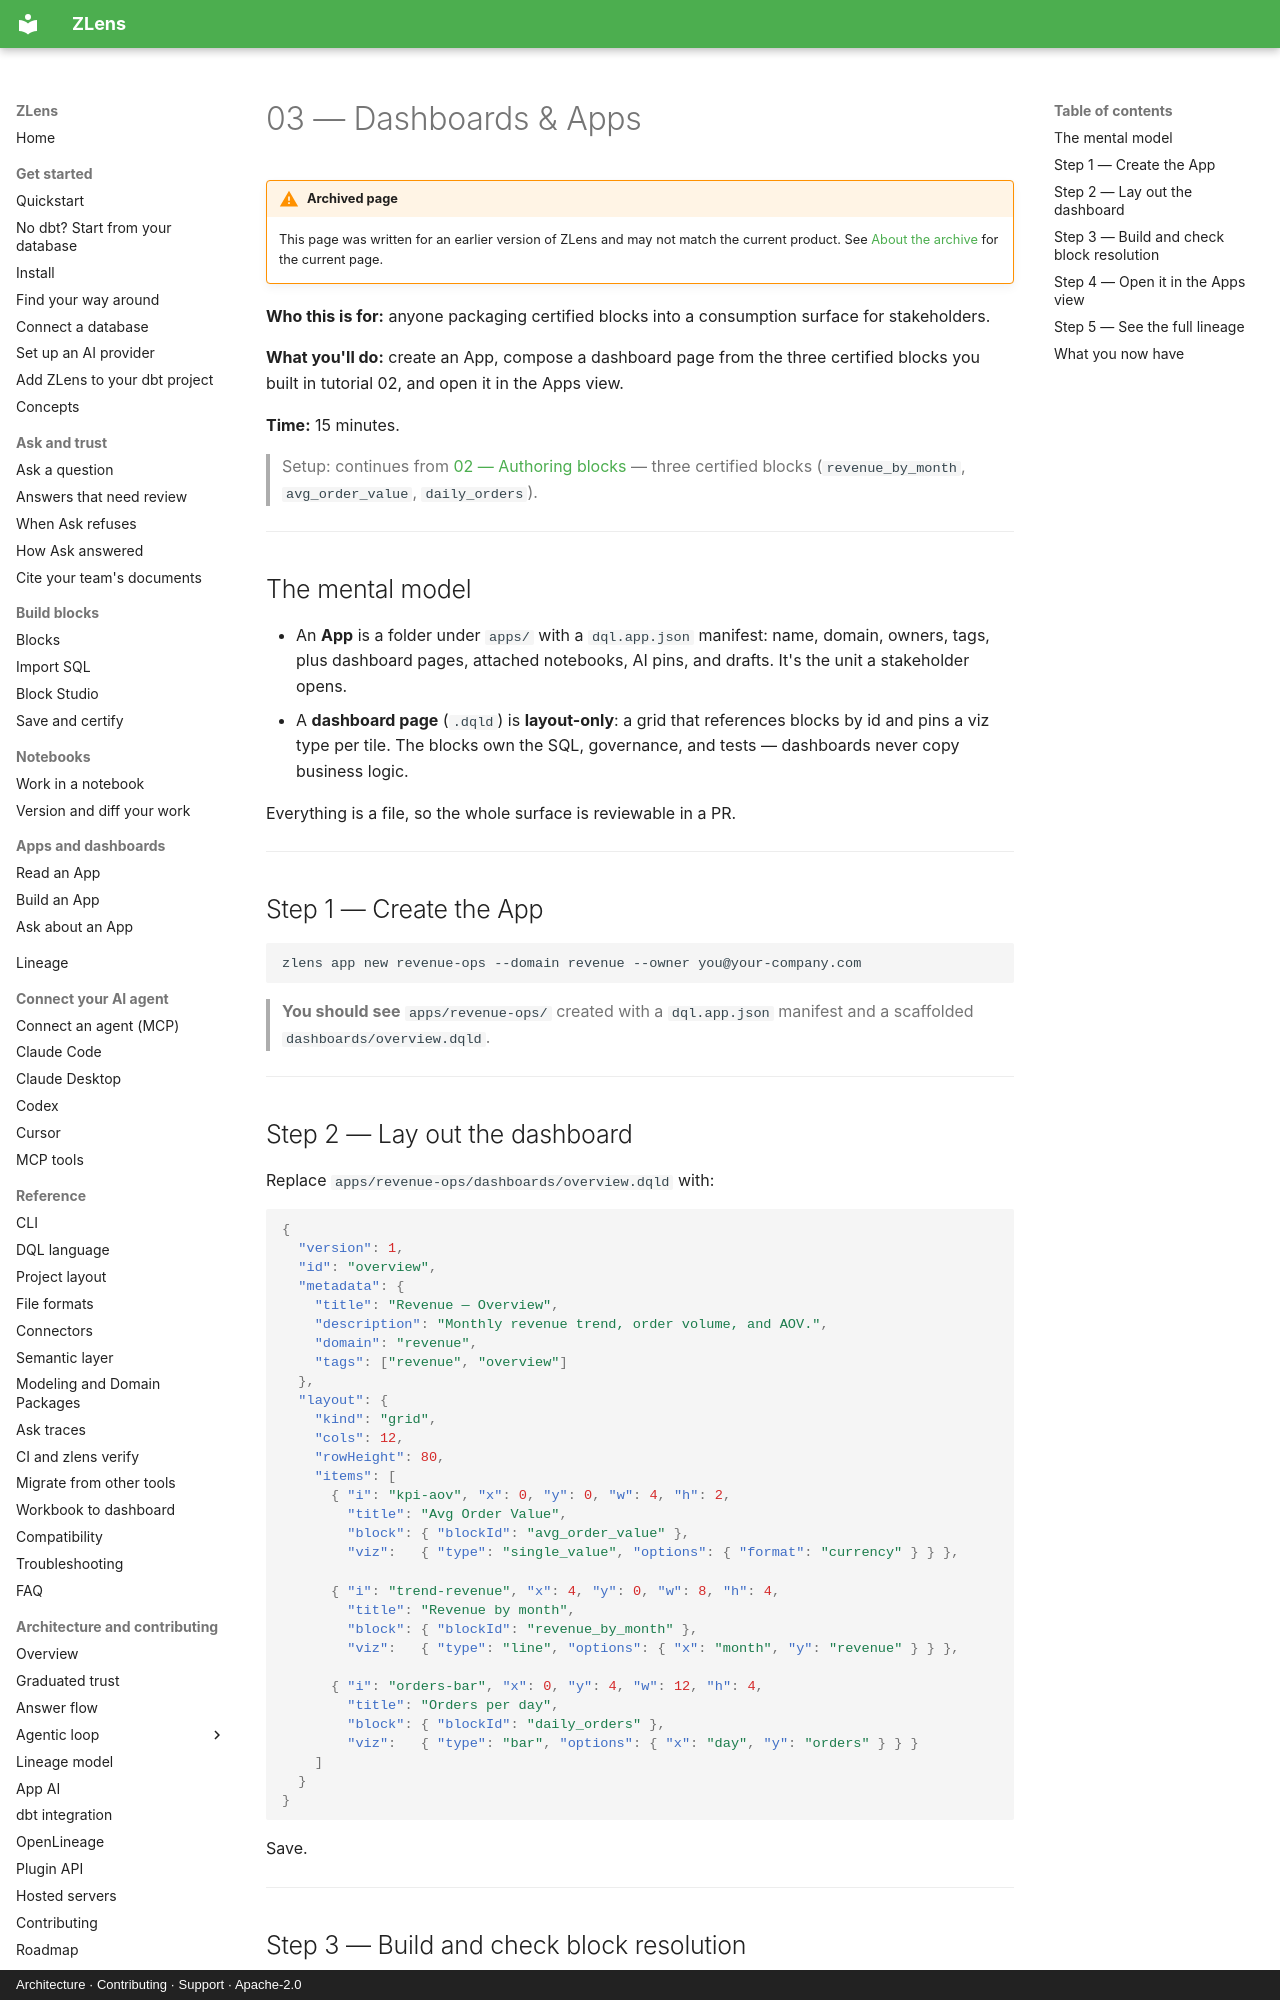

repository: duckcode-ai-labs/dql · page: tutorials/03-dashboards-and-apps/index.html · generator: mkdocs · copyright: Architecture · Contributing · Support · Apache-2.0

# 03 — Dashboards & Apps

!!! warning "Archived page"
    This page was written for an earlier version of ZLens and may not match the
    current product. See [About the archive](../archive.md) for the current page.

**Who this is for:** anyone packaging certified blocks into a consumption
surface for stakeholders.

**What you'll do:** create an App, compose a dashboard page from the three
certified blocks you built in tutorial 02, and open it in the Apps view.

**Time:** 15 minutes.

> Setup: continues from [02 — Authoring blocks](./02-authoring-blocks.md) —
> three certified blocks (`revenue_by_month`, `avg_order_value`,
> `daily_orders`).

---

## The mental model

- An **App** is a folder under `apps/` with a `dql.app.json` manifest:
  name, domain, owners, tags, plus dashboard pages, attached notebooks,
  AI pins, and drafts. It's the unit a stakeholder opens.
- A **dashboard page** (`.dqld`) is **layout-only**: a grid that references
  blocks by id and pins a viz type per tile. The blocks own the SQL,
  governance, and tests — dashboards never copy business logic.

Everything is a file, so the whole surface is reviewable in a PR.

---

## Step 1 — Create the App

```bash
zlens app new revenue-ops --domain revenue --owner you@your-company.com
```

> **You should see** `apps/revenue-ops/` created with a `dql.app.json`
> manifest and a scaffolded `dashboards/overview.dqld`.

---
